Labelled photos from "data_split", an image-classification folder in Adamsyaifullah/ADAM_SYAIFULLAH. The possible labels are: mild demented, moderate demented, non demented, very mild demented.

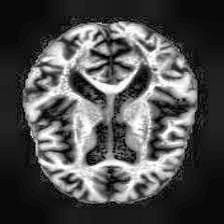
Label: very mild demented

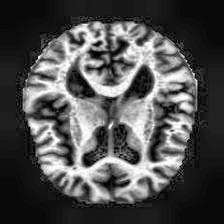
Label: non demented

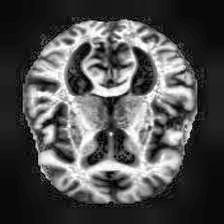
Label: mild demented

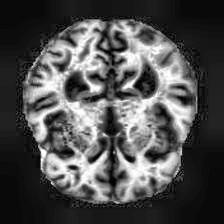
Label: non demented

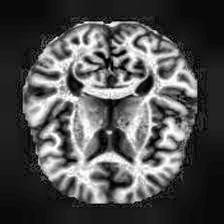
Label: very mild demented

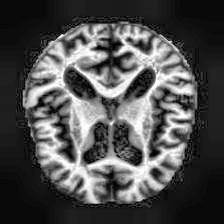
Label: moderate demented
